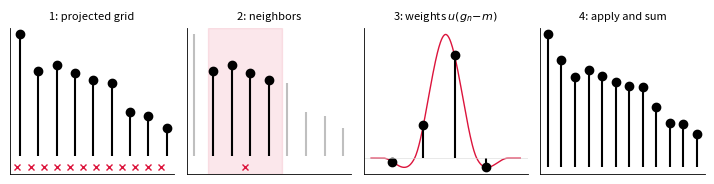

Reproduce this figure in Python. (Note: this script raises an exception after producing the figure.)
#!/usr/bin/env python3
"""Additional figures v3: CC four-phase resizing, classical scale-space stack,
zone-plate pyramid; regenerate fig_bicubic with corrected labels."""
import numpy as np
import matplotlib
matplotlib.use("Agg")
import matplotlib.pyplot as plt
plt.rcParams.update({"font.size":8.5,"axes.linewidth":0.6})
OUT='paper_output/figs'
def nospines(ax):
    for sd in ["top","right"]: ax.spines[sd].set_visible(False)
def keys(t,a=-0.5):
    at=np.abs(t)
    return np.where(at<=1,(a+2)*at**3-(a+3)*at**2+1,
           np.where(at<2,a*(at**3-5*at**2+8*at-4),0.0))

# ---------- fig_scaling: the four phases of resampling ----------
rng=np.random.default_rng(3)
M=9; I=np.cumsum(rng.standard_normal(M)); I=(I-I.min())/(I.max()-I.min())+0.3
s=1.4; Nout=int(np.floor(M*s))
g=(np.arange(Nout)+0.5)/s-0.5          # centered projected grid
fig,axs=plt.subplots(1,4,figsize=(7.2,1.9),dpi=200)
a=axs[0]
a.stem(np.arange(M),I,basefmt=" ",linefmt="k-",markerfmt="ko")
a.plot(g,-0.12*np.ones_like(g),"x",color="crimson",ms=4,clip_on=False)
a.set_title("1: projected grid",fontsize=8)
n0=4; gn=g[n0]; nb=np.arange(int(np.ceil(gn-2)),int(np.floor(gn+2))+1)
b=axs[1]
b.stem(np.arange(M),I,basefmt=" ",linefmt="0.75",markerfmt=" ")
b.stem(nb,I[nb],basefmt=" ",linefmt="k-",markerfmt="ko")
b.axvspan(gn-2,gn+2,color="crimson",alpha=0.10)
b.plot([gn],[-0.12],"x",color="crimson",ms=5,clip_on=False)
b.set_title("2: neighbors",fontsize=8)
c=axs[2]
xx=np.linspace(gn-2.4,gn+2.4,300)
c.plot(xx,keys(xx-gn),color="crimson",lw=1.0)
c.stem(nb,keys(nb-gn),basefmt=" ",linefmt="k-",markerfmt="ko")
c.axhline(0,color="0.85",lw=.4)
c.set_title(r"3: weights $u(g_n\!-\!m)$",fontsize=8)
d=axs[3]
Iout=np.array([np.sum(I[np.clip(nn,0,M-1)]*keys(nn-gg))
               for gg,nn in [(gg,np.arange(int(np.ceil(gg-2)),int(np.floor(gg+2))+1)) for gg in g]])
d.stem(np.arange(Nout),Iout,basefmt=" ",linefmt="k-",markerfmt="ko")
d.set_title("4: apply and sum",fontsize=8)
for ax in axs:
    ax.set_yticks([]); ax.set_xticks([]); nospines(ax)
fig.tight_layout(); fig.savefig(f"{OUT}/fig_scaling.pdf"); plt.close(fig)

# ---------- fig_ssclassic: classical Gaussian scale-space stack ----------
Nx=900
xx=np.linspace(0,12,Nx)
sig=np.zeros(Nx)
sig+= (xx>2)*(xx<3.1)*1.0 + (xx>3.6)*(xx<3.9)*1.3
sig+= np.exp(-0.5*((xx-6)/0.15)**2)*1.1 + np.exp(-0.5*((xx-6.8)/0.35)**2)*0.7
sig+= 0.5*np.sin(2*np.pi*xx*2.2)*(xx>8.5)*(xx<11.5)
w=2*np.pi*np.fft.fftfreq(Nx,xx[1]-xx[0])
fig,ax=plt.subplots(figsize=(3.8,2.6),dpi=200)
for i,t in enumerate([0,0.02,0.12,0.6]):
    sm=np.fft.ifft(np.fft.fft(sig)*np.exp(-t*w**2/2)).real
    ax.plot(xx,sm+1.7*i,color="k",lw=0.9)
    ax.text(12.15,1.7*i+0.1,rf"$t={t}$",fontsize=7.5)
ax.set_yticks([]); ax.set_xticks([]); nospines(ax)
ax.spines["left"].set_visible(False); ax.spines["bottom"].set_visible(False)
fig.tight_layout(); fig.savefig(f"{OUT}/fig_ssclassic.pdf"); plt.close(fig)

# ---------- fig_pyramid: zone plate, consistent pyramid + stretch defect ----------
N=256
yy,xxg=np.mgrid[0:N,0:N]
r2=((xxg-N/2)**2+(yy-N/2)**2)
zp=np.cos(2*np.pi*r2/(2*N))*np.hanning(N)[None,:]*np.hanning(N)[:,None]
def uhat2d(N,dil):
    w1=2*np.pi*np.fft.fftfreq(N,1.0)
    x1=(np.arange(4096)-2048)*0.05
    u1=keys(x1)
    W1=np.fft.fftshift(2*np.pi*np.fft.fftfreq(4096,0.05))
    U1=np.fft.fftshift(np.real(np.fft.fft(np.fft.ifftshift(u1))*0.05))
    q=np.interp(np.abs(dil*w1),W1,U1)
    return np.outer(q,q)
def filt(im,dil):
    return np.fft.ifft2(np.fft.fft2(im)*uhat2d(im.shape[0],dil)).real
L1=filt(zp,2)[::2,::2]
L2=filt(L1,2)[::2,::2]
stretch=filt(zp,4)[::4,::4]
diff=np.abs(L2-stretch)
fig,axs=plt.subplots(1,4,figsize=(7.2,2.0),dpi=200)
for ax,im,t in zip(axs,[zp,L1,L2,diff*10],
                   [r"$s=1$",r"$s=\frac{1}{2}$",r"$s=\frac{1}{4}$ (two octaves)",
                    r"stretch defect ($\times10$)"]):
    ax.imshow(im,cmap="gray",vmin=-1,vmax=1)
    ax.set_title(t,fontsize=8); ax.set_xticks([]); ax.set_yticks([])
fig.tight_layout(); fig.savefig(f"{OUT}/fig_pyramid.pdf"); plt.close(fig)

# ---------- regenerate fig_bicubic with corrected labels ----------
Nb=2**15; dxb=1/32.0
xb=(np.arange(Nb)-Nb//2)*dxb
wb=np.fft.fftshift(2*np.pi*np.fft.fftfreq(Nb,dxb))
u_sp=keys(xb)
uh=np.fft.fftshift(np.real(np.fft.fft(np.fft.ifftshift(u_sp))*dxb))
u=lambda q: np.interp(q,wb,uh)
Kinf=np.ones(Nb)
for j in range(19): Kinf*=u(wb/2**j)      # = implied camera at scale 1/2
Ki=lambda q: np.interp(q,wb,Kinf)
Kinf_sp=np.fft.fftshift(np.fft.ifft(np.fft.ifftshift(Kinf)).real)/dxb
fig,axs=plt.subplots(1,3,figsize=(7.0,2.3),dpi=200)
a=axs[0]; xbm=np.abs(xb)<=4
a.plot(xb[xbm],u_sp[xbm],color="0.45",lw=1.0,ls="--",label=r"software cubic $=K_{1/2}$")
a.plot(xb[xbm],Kinf_sp[xbm],color="k",lw=1.2,label=r"implied camera $K_0$")
a.axhline(0,color="0.85",lw=.4); a.set_yticks([]); a.set_xlabel(r"$x$")
a.legend(frameon=False,fontsize=6.5,loc="upper right"); nospines(a)
b=axs[1]
sv=np.linspace(1.0,4.0,601)
pole=np.abs(Ki(2*np.pi*sv))
b.semilogy(sv,np.maximum(pole,1e-13),color="k",lw=1.0)
for k in [1,2,3,4]: b.axvline(k,color="0.85",lw=.4)
b.set_xlabel(r"downscale factor")
b.set_title(r"implied camera at replica frequencies",fontsize=8)
nospines(b)
c=axs[2]
f=np.linspace(0,1,400)
c.plot(f,u(np.pi*f)*u(np.pi*f/2),color="k",lw=1.2,label="consistent (two octaves)")
c.plot(f,u(np.pi*f),color="crimson",lw=1.2,label="stretched kernel")
c.fill_between(f,u(np.pi*f)*u(np.pi*f/2),u(np.pi*f),color="crimson",alpha=0.15)
c.set_xlabel("fraction of Nyquist"); c.set_ylabel("MTF")
c.legend(frameon=False,fontsize=6.5,loc="lower left"); nospines(c)
fig.tight_layout(); fig.savefig(f"{OUT}/fig_bicubic.pdf"); plt.close(fig)
print("v3 figs done")
